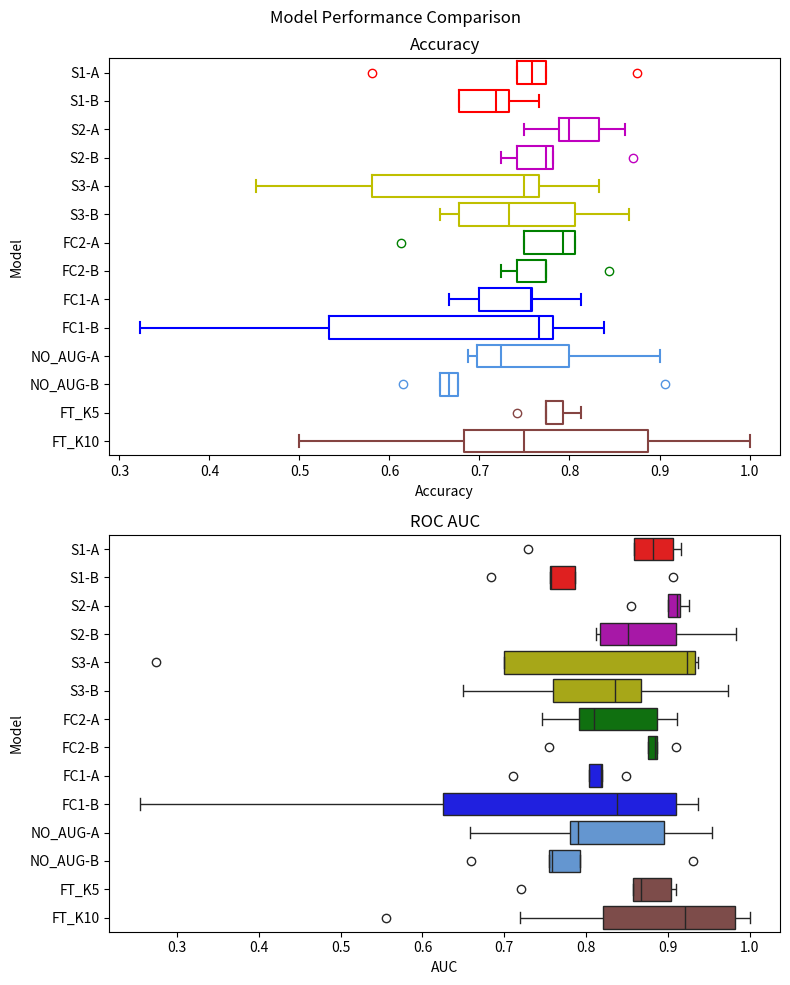

Write the Python code that produced this figure.
import seaborn as sns
import pandas as pd
import matplotlib.pyplot as plt

models = ["S1-A"] * 5 + ["S1-B"] * 5 \
+ ["S2-A"] * 5 + ["S2-B"] * 5 \
+ ["S3-A"] * 5 + ["S3-B"] * 5 \
+ ["FC2-A"] * 5 + ["FC2-B"] * 5 \
+ ["FC1-A"] * 5 + ["FC1-B"] * 5 \
+ ["NO_AUG-A"] * 5 + ["NO_AUG-B"] * 5 \
+ ["FT_K5"] * 5 + ["FT_K10"] * 10

palette = {
    "S1-A": "r",
    "S1-B": "r",
    "S2-A": "m",
    "S2-B": "m",
    "S3-A": "y",
    "S3-B": "y",
    "FC2-A": "g",
    "FC2-B": "g",
    "FC1-A": "b",
    "FC1-B": "b",
    "NO_AUG-A": "#5294e2",
    "NO_AUG-B": "#5294e2",
    "FT_K5": "#854442",
    "FT_K10": "#854442"
}

acc_data = pd.DataFrame(
    {
        "Model": models,
        "Accuracy": [0.7586206896551724, 0.7741935483870968, 0.875, 0.5806451612903226, 0.7419354838709677]  # 0.76
        + [0.6774193548387096, 0.7666666666666667, 0.7333333333333333, 0.6774193548387096, 0.71875]
        + [0.8620689655172413, 0.8, 0.8333333333333334, 0.75, 0.7878787878787878]
        + [0.8709677419354839, 0.78125, 0.7241379310344828, 0.7741935483870968, 0.7419354838709677]
        + [0.7666666666666667, 0.75, 0.8333333333333334, 0.5806451612903226, 0.45161290322580644]
        + [0.8666666666666667, 0.6774193548387096, 0.7333333333333333, 0.8064516129032258, 0.65625]
        + [0.8064516129032258, 0.8064516129032258, 0.75, 0.6129032258064516, 0.7931034482758621]
        + [0.84375, 0.7741935483870968, 0.7241379310344828, 0.7741935483870968, 0.7419354838709677]
        + [0.6666666666666666, 0.7586206896551724, 0.7, 0.8125, 0.7575757575757576]
        + [0.78125, 0.5333333333333333, 0.7666666666666667, 0.8387096774193549, 0.3225806451612903]
        + [0.696969696969697, 0.7241379310344828, 0.6875, 0.9, 0.8]
        + [0.90625, 0.6153846153846154, 0.6764705882352942, 0.65625, 0.6666666666666666]
        + [0.7741935483870968, 0.8125, 0.7931034482758621, 0.7419354838709677, 0.7741935483870968]
        + [0.7333333333333333, 1.0, 1.0, 0.75, 0.9333333333333333, 0.75, 0.75, 0.5625, 0.5, 0.6666666666666666]
    }
)

auc_data = pd.DataFrame(
    {
        "Model": models,
        "AUC": [0.9068627450980391, 0.8823529411764706, 0.9166666666666667, 0.7291666666666667, 0.8583333333333334]  # 0.76
        + [0.6833333333333333, 0.90625, 0.755656108597285, 0.7863247863247864, 0.7568627450980392]
        + [0.9117647058823529, 0.9151785714285715, 0.9004524886877827, 0.8549019607843137, 0.926470588235294]
        + [0.9831932773109243, 0.9098039215686273, 0.8509615384615384, 0.8119658119658121, 0.8166666666666667]
        + [0.9330357142857143, 0.9372549019607843, 0.923076923076923, 0.7, 0.27350427350427353]
        + [0.9732142857142857, 0.65, 0.7601809954751131, 0.8675213675213675, 0.8352941176470587]
        + [0.8865546218487395, 0.7916666666666666, 0.8095238095238095, 0.7458333333333333, 0.9117647058823529]
        + [0.9098039215686274, 0.8865546218487396, 0.8846153846153846, 0.7541666666666667, 0.8760683760683761]
        + [0.8035714285714286, 0.8186274509803921, 0.7104072398190046, 0.819607843137255, 0.8492647058823529]
        + [0.8380566801619433, 0.625, 0.9095022624434388, 0.9375, 0.25416666666666665]
        + [0.7904411764705883, 0.6586538461538461, 0.7803921568627451, 0.9545454545454545, 0.8959276018099548]
        + [0.9311740890688259, 0.7581699346405228, 0.7928571428571428, 0.7541666666666668, 0.6590909090909092]
        + [0.8571428571428571, 0.8666666666666667, 0.9038461538461539, 0.7208333333333333, 0.9102564102564104]
        + [0.9821428571428571, 1.0, 1.0, 0.8125, 0.9821428571428572, 0.921875, 0.84375, 0.5555555555555556, 0.71875, 0.92]
    }
)


fig, ax = plt.subplots(2, 1, figsize=(8, 10))

sns.boxplot(x="Accuracy", y="Model", data=acc_data, ax=ax[0], fill=None, hue="Model", palette=palette)
ax[0].set_title("Accuracy")
# ax[0].tick_params(axis='x', rotation=90)


sns.boxplot(x="AUC", y="Model", data=auc_data, ax=ax[1], hue="Model", palette=palette)
ax[1].set_title("ROC AUC")
# ax[1].tick_params(axis='x', rotation=90)

# Dots
# sns.stripplot(
#     x="Model", y="Accuracy", data=data, color="black", alpha=1.0, jitter=True, size=3
# )


# plt.savefig("advanced_boxplot.png")

fig.suptitle("Model Performance Comparison")
fig.tight_layout()

from scipy import stats

# Example data: 10 accuracy scores per configuration
a = [0.6833333333333333, 0.90625, 0.755656108597285, 0.7863247863247864, 0.7568627450980392]
b = [0.9117647058823529, 0.9151785714285715, 0.9004524886877827, 0.8549019607843137, 0.926470588235294]
# tech_b =   [0.916, 0.925, 0.915, 0.932, 0.908, 0.916, 0.914, 0.923, 0.923, 0.911]

# Run the Mann-Whitney U test
mw_stat, mw_p = stats.mannwhitneyu(a, b, alternative='two-sided')

print(f"P-value: {mw_p:.4f}")

# Run the Kruskal-Wallis test
# kw_stat, kw_p = stats.kruskal(baseline, tech_a, tech_b)

# print(f"P-value: {kw_p:.4f}")
